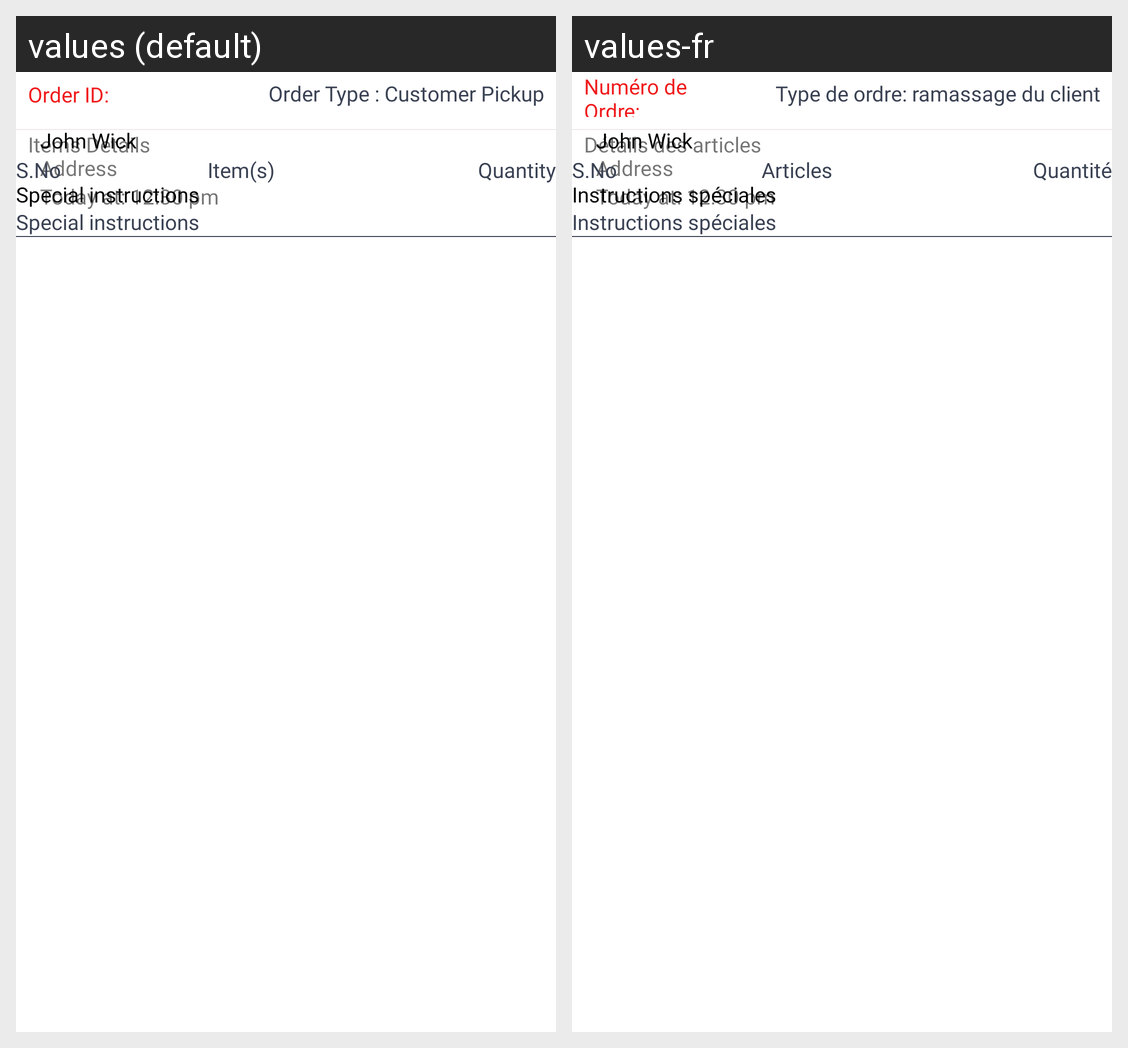

The same Android screen rendered under two of its app's locales, left to right. List the strings drawn on it with the default value and each locale's translation.
Android screen res/layout/new_order_item.xml rendered under 2 locales, left to right: values (default), values-fr. Device: Nexus 5 (rendered at 1080×1920; each locale shown at half size, 540×960, under a caption strip naming it); theme AppTheme.
Strings drawn on this screen, with the default value and each locale's value (text and hints the layout hard-codes, and strings that could not be matched under every locale, appear in the picture but are not listed):

order_id
  values: Order ID: 
  values-fr: Numéro de Ordre: 

order_type_customer_pickup
  values: Order Type : Customer Pickup
  values-fr: Type de ordre: ramassage du client

items_details
  values: Items Details
  values-fr: Détails des articles

s_no
  values: S.No
  values-fr: S.No

item_s
  values: Item(s)
  values-fr: Articles

quantity
  values: Quantity
  values-fr: Quantité

special_instructions
  values: Special instructions
  values-fr: Instructions spéciales
